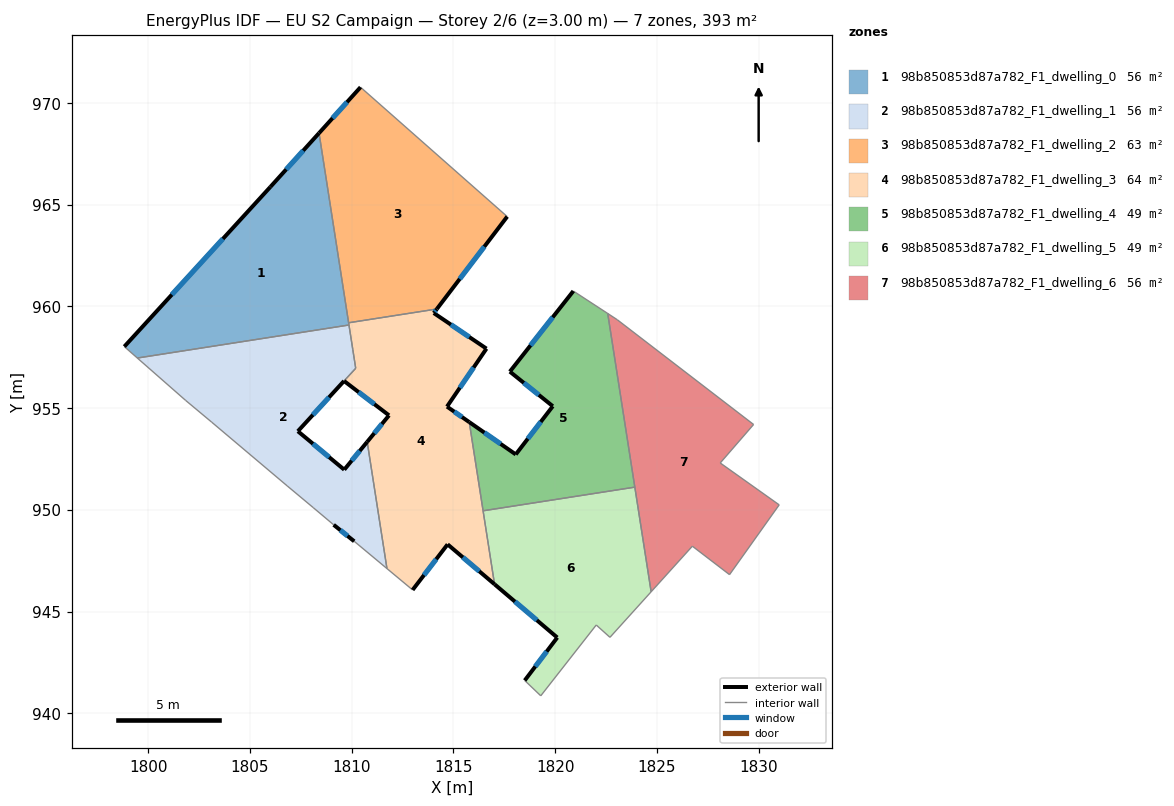
=== STOREY PLAN SPEC (per zone: floor XY polygon, exterior-wall plan segments, windows/doors) ===
zone 1: 98b850853d87a782_F1_dwelling_0  (56.2 m²)
  floor: (1808.39, 968.52) (1809.86, 959.08) (1799.46, 957.46) (1798.82, 958.02) (1806.00, 965.87)
  exterior wall: (1808.39, 968.52) – (1806.00, 965.87)  [3.6 m]
    window: (1807.61, 967.66) – (1806.78, 966.73)  [1.3 m²]
  exterior wall: (1806.00, 965.87) – (1798.82, 958.02)  [10.6 m]
    window: (1803.67, 963.32) – (1801.16, 960.58)  [3.9 m²]
  interior walls: 4
zone 2: 98b850853d87a782_F1_dwelling_1  (55.8 m²)
  floor: (1809.86, 959.08) (1810.19, 956.96) (1807.35, 953.86) (1809.63, 951.97) (1810.76, 953.34) (1811.73, 947.11) (1810.12, 948.45) (1809.11, 949.26) (1808.10, 950.11) (1806.83, 951.17) (1803.11, 954.31) (1801.84, 955.37) (1799.46, 957.46)
  exterior wall: (1809.11, 949.26) – (1810.12, 948.45)  [1.3 m]
    window: (1809.44, 949.00) – (1809.79, 948.72)  [0.5 m²]
  exterior wall: (1809.63, 951.97) – (1807.35, 953.86)  [3.0 m]
    window: (1808.89, 952.59) – (1808.09, 953.25)  [1.1 m²]
  exterior wall: (1810.76, 953.34) – (1809.63, 951.97)  [1.8 m]
    window: (1810.39, 952.90) – (1810.00, 952.42)  [0.7 m²]
  exterior wall: (1807.35, 953.86) – (1809.62, 956.33)  [3.4 m]
    window: (1808.09, 954.67) – (1808.88, 955.53)  [1.2 m²]
  interior walls: 11
zone 3: 98b850853d87a782_F1_dwelling_2  (63.4 m²)
  floor: (1817.64, 964.41) (1814.18, 959.87) (1809.85, 959.20) (1808.39, 968.52) (1810.43, 970.77)
  exterior wall: (1814.18, 959.87) – (1817.64, 964.41)  [5.7 m]
    window: (1815.31, 961.35) – (1816.52, 962.94)  [2.1 m²]
  exterior wall: (1810.43, 970.77) – (1808.39, 968.52)  [3.0 m]
    window: (1809.77, 970.04) – (1809.06, 969.25)  [1.1 m²]
  interior walls: 3
zone 4: 98b850853d87a782_F1_dwelling_3  (63.8 m²)
  floor: (1816.62, 957.92) (1814.68, 955.07) (1815.77, 954.31) (1817.02, 946.34) (1814.71, 948.30) (1812.99, 946.06) (1811.73, 947.11) (1810.76, 953.34) (1811.83, 954.64) (1809.62, 956.33) (1810.19, 956.96) (1809.85, 959.20) (1814.18, 959.87) (1814.03, 959.67)
  exterior wall: (1811.83, 954.64) – (1810.76, 953.34)  [1.7 m]
    window: (1811.48, 954.22) – (1811.11, 953.77)  [0.6 m²]
  exterior wall: (1809.62, 956.33) – (1811.83, 954.64)  [2.8 m]
    window: (1810.34, 955.78) – (1811.11, 955.19)  [1.0 m²]
  exterior wall: (1814.03, 959.67) – (1814.18, 959.87)  [0.2 m]
    window: (1814.08, 959.74) – (1814.13, 959.81)  [0.1 m²]
  exterior wall: (1816.62, 957.92) – (1814.03, 959.67)  [3.1 m]
    window: (1815.78, 958.49) – (1814.87, 959.10)  [1.1 m²]
  exterior wall: (1814.68, 955.07) – (1816.62, 957.92)  [3.4 m]
    window: (1815.31, 956.00) – (1815.99, 957.00)  [1.3 m²]
  exterior wall: (1815.78, 954.31) – (1814.68, 955.07)  [1.3 m]
    window: (1815.42, 954.56) – (1815.04, 954.83)  [0.5 m²]
  exterior wall: (1814.71, 948.30) – (1817.02, 946.34)  [3.0 m]
    window: (1815.46, 947.67) – (1816.27, 946.98)  [1.1 m²]
  exterior wall: (1812.99, 946.06) – (1814.71, 948.30)  [2.8 m]
    window: (1813.55, 946.79) – (1814.15, 947.58)  [1.0 m²]
  interior walls: 9
zone 5: 98b850853d87a782_F1_dwelling_4  (49.0 m²)
  floor: (1822.58, 959.65) (1823.91, 951.12) (1816.45, 949.95) (1815.77, 954.31) (1818.06, 952.72) (1819.88, 955.09) (1817.77, 956.79) (1820.89, 960.75)
  exterior wall: (1820.89, 960.75) – (1817.77, 956.79)  [5.0 m]
    window: (1819.88, 959.47) – (1818.79, 958.08)  [1.8 m²]
  exterior wall: (1818.06, 952.72) – (1815.78, 954.31)  [2.8 m]
    window: (1817.32, 953.24) – (1816.52, 953.80)  [1.0 m²]
  exterior wall: (1819.88, 955.09) – (1818.06, 952.72)  [3.0 m]
    window: (1819.29, 954.32) – (1818.65, 953.49)  [1.1 m²]
  exterior wall: (1817.77, 956.79) – (1819.88, 955.09)  [2.7 m]
    window: (1818.46, 956.24) – (1819.19, 955.65)  [1.0 m²]
  interior walls: 4
zone 6: 98b850853d87a782_F1_dwelling_5  (49.0 m²)
  floor: (1823.91, 951.12) (1824.71, 945.97) (1822.69, 943.73) (1822.02, 944.34) (1819.29, 940.86) (1818.50, 941.61) (1820.10, 943.72) (1817.02, 946.34) (1816.45, 949.95)
  exterior wall: (1820.10, 943.72) – (1818.50, 941.61)  [2.6 m]
    window: (1819.58, 943.04) – (1819.02, 942.30)  [1.0 m²]
  exterior wall: (1817.02, 946.34) – (1820.10, 943.72)  [4.0 m]
    window: (1818.02, 945.49) – (1819.10, 944.58)  [1.5 m²]
  interior walls: 7
zone 7: 98b850853d87a782_F1_dwelling_6  (56.2 m²)
  floor: (1829.75, 954.20) (1828.11, 952.30) (1831.01, 950.25) (1828.57, 946.82) (1826.74, 948.21) (1824.71, 945.97) (1822.58, 959.65) (1823.05, 959.34)
  interior walls: 9

=== DERIVED (storey summary) ===
Building: EU S2 Campaign
Storey: 2 of 6  (floor level z = 3.00 m)
Storey gross floor area: 393.4 m²
Zones on this storey: 7
  - 98b850853d87a782_F1_dwelling_0: floor 56.2 m²; exterior wall 14.2 m (42.6 m²); 2 window(s) 5.2 m²; WWR 12.2%
  - 98b850853d87a782_F1_dwelling_1: floor 55.8 m²; exterior wall 9.4 m (28.2 m²); 4 window(s) 3.4 m²; WWR 12.2%
  - 98b850853d87a782_F1_dwelling_2: floor 63.4 m²; exterior wall 8.8 m (26.3 m²); 2 window(s) 3.2 m²; WWR 12.2%
  - 98b850853d87a782_F1_dwelling_3: floor 63.8 m²; exterior wall 18.5 m (55.4 m²); 8 window(s) 6.8 m²; WWR 12.2%
  - 98b850853d87a782_F1_dwelling_4: floor 49.0 m²; exterior wall 13.5 m (40.6 m²); 4 window(s) 5.0 m²; WWR 12.2%
  - 98b850853d87a782_F1_dwelling_5: floor 49.0 m²; exterior wall 6.7 m (20.1 m²); 2 window(s) 2.5 m²; WWR 12.2%
  - 98b850853d87a782_F1_dwelling_6: floor 56.2 m²
Zone adjacency (shared interzone walls):
  - 98b850853d87a782_F1_dwelling_0 ↔ 98b850853d87a782_F1_dwelling_1
  - 98b850853d87a782_F1_dwelling_0 ↔ 98b850853d87a782_F1_dwelling_2
  - 98b850853d87a782_F1_dwelling_0 ↔ 98b850853d87a782_F1_dwelling_3
  - 98b850853d87a782_F1_dwelling_1 ↔ 98b850853d87a782_F1_dwelling_3
  - 98b850853d87a782_F1_dwelling_2 ↔ 98b850853d87a782_F1_dwelling_3
  - 98b850853d87a782_F1_dwelling_3 ↔ 98b850853d87a782_F1_dwelling_4
  - 98b850853d87a782_F1_dwelling_3 ↔ 98b850853d87a782_F1_dwelling_5
  - 98b850853d87a782_F1_dwelling_4 ↔ 98b850853d87a782_F1_dwelling_5
  - 98b850853d87a782_F1_dwelling_4 ↔ 98b850853d87a782_F1_dwelling_6
  - 98b850853d87a782_F1_dwelling_5 ↔ 98b850853d87a782_F1_dwelling_6